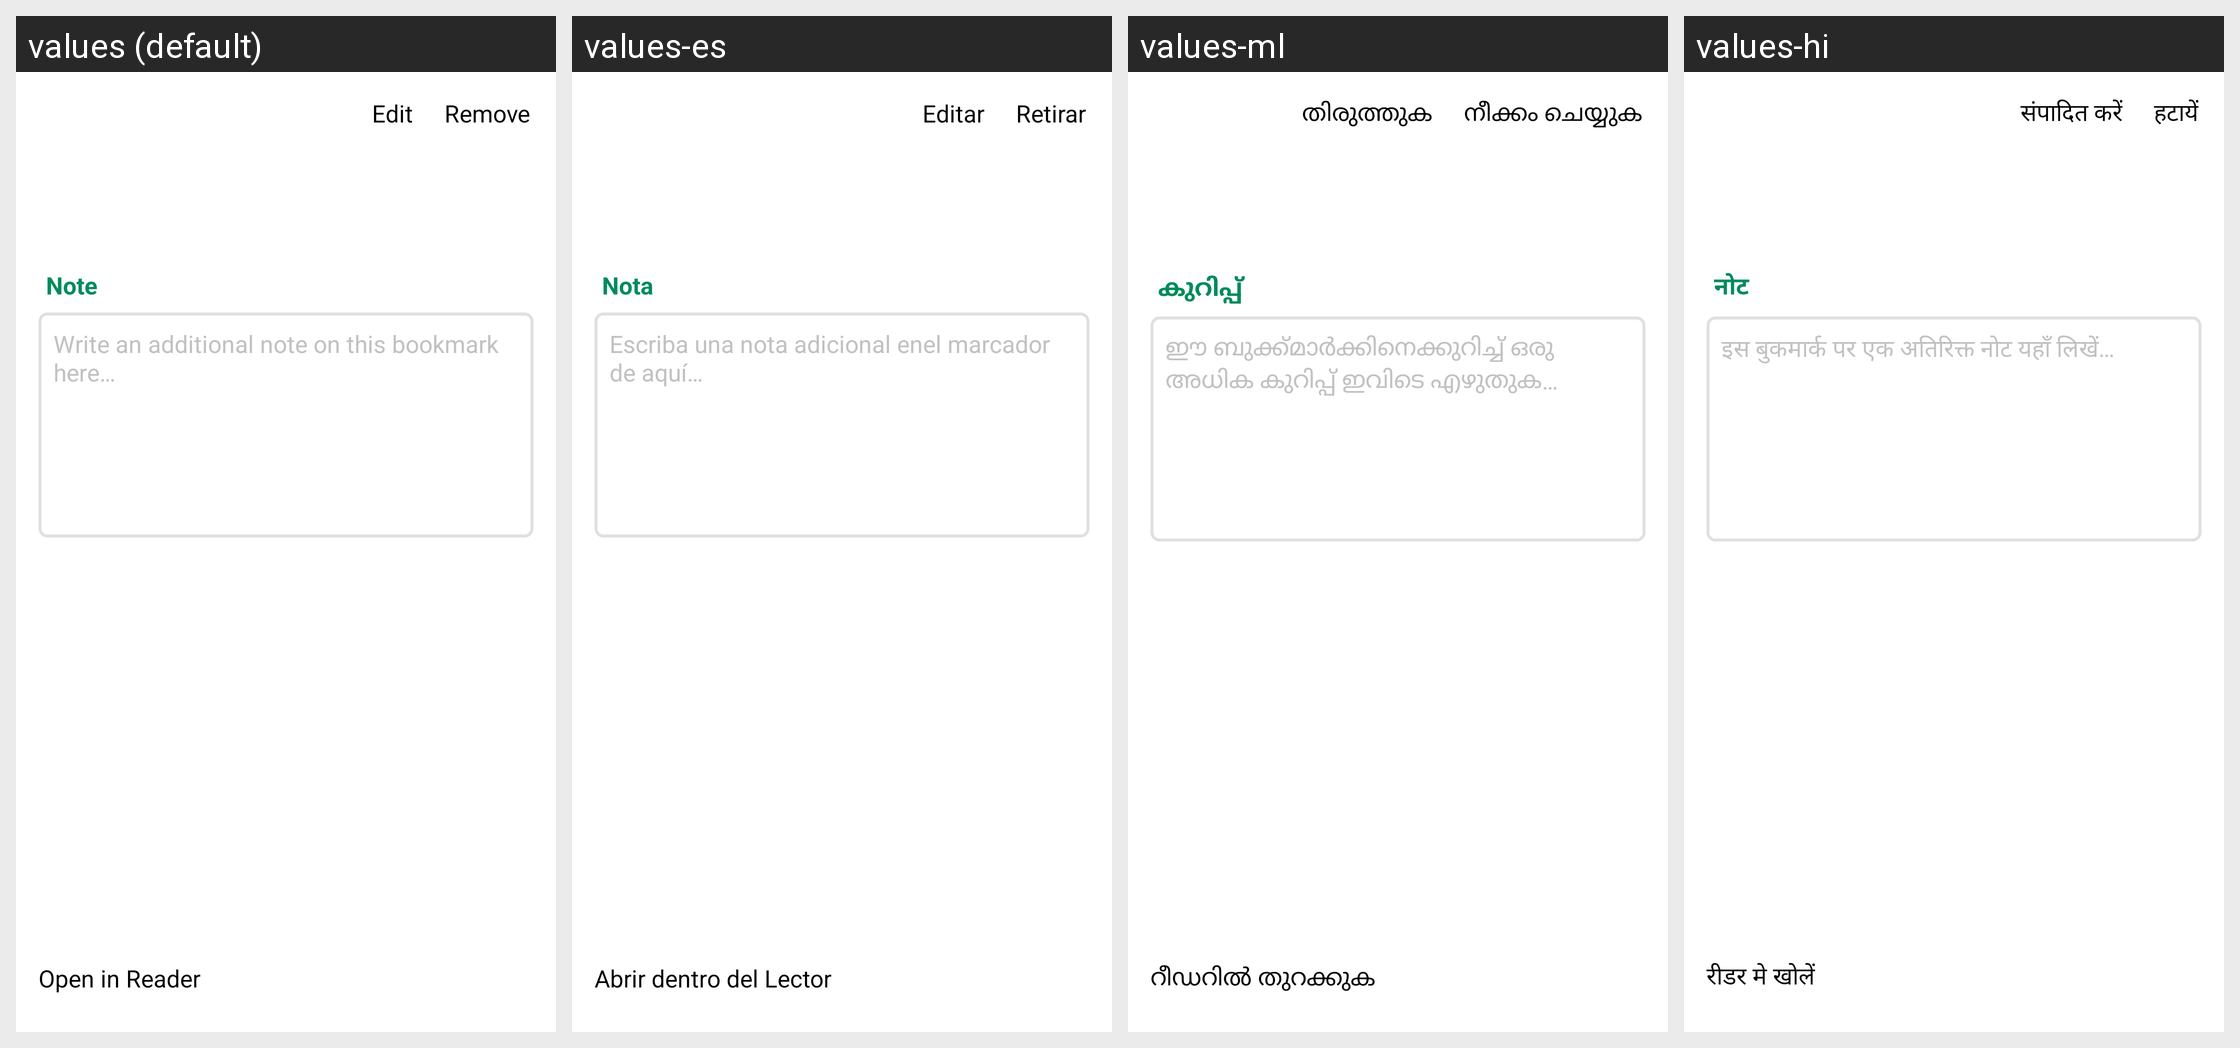

Here is an Android app screen in its default locale and in the app's own translations. Write out the translated-string differences for the strings that appear on this screen.
Android screen res/layout/lyt_bookmark_dialog.xml rendered under 4 locales, left to right: values (default), values-es, values-ml, values-hi. Device: Nexus 5 (rendered at 1080×1920; each locale shown at half size, 540×960, under a caption strip naming it); theme Theme.QuranApp.Splash.
Other locales in the repository, not shown: values-ar, values-bn, values-ckb, values-de, values-fa, values-fil, values-fr, values-gu, values-in, values-it, values-ks, values-ky, values-pt, values-ru, values-sd, values-ta, values-th, values-tr, values-ur, values-uz, values-zgh, values-zh-rCN, values-zh-rTW.
Strings drawn on this screen, with the default value and each locale's value (text and hints the layout hard-codes, and strings that could not be matched under every locale, appear in the picture but are not listed):

strLabelEdit
  values: Edit
  values-es: Editar
  values-ml: തിരുത്തുക
  values-hi: संपादित करें

strLabelRemove
  values: Remove
  values-es: Retirar
  values-ml: നീക്കം ചെയ്യുക
  values-hi: हटायें

strTitleNote
  values: Note
  values-es: Nota
  values-ml: കുറിപ്പ്
  values-hi: नोट

strHintBookmarkViewerNote
  values: Write an additional note on this bookmark here…
  values-es: Escriba una nota adicional enel marcador de aquí…
  values-ml: ഈ ബുക്ക്‌മാർക്കിനെക്കുറിച്ച് ഒരു അധിക കുറിപ്പ് ഇവിടെ എഴുതുക…
  values-hi: इस बुकमार्क पर एक अतिरिक्त नोट यहाँ लिखें…

strLabelOpenInReader
  values: Open in Reader
  values-es: Abrir dentro del Lector
  values-ml: റീഡറിൽ തുറക്കുക
  values-hi: रीडर मे खोलें
